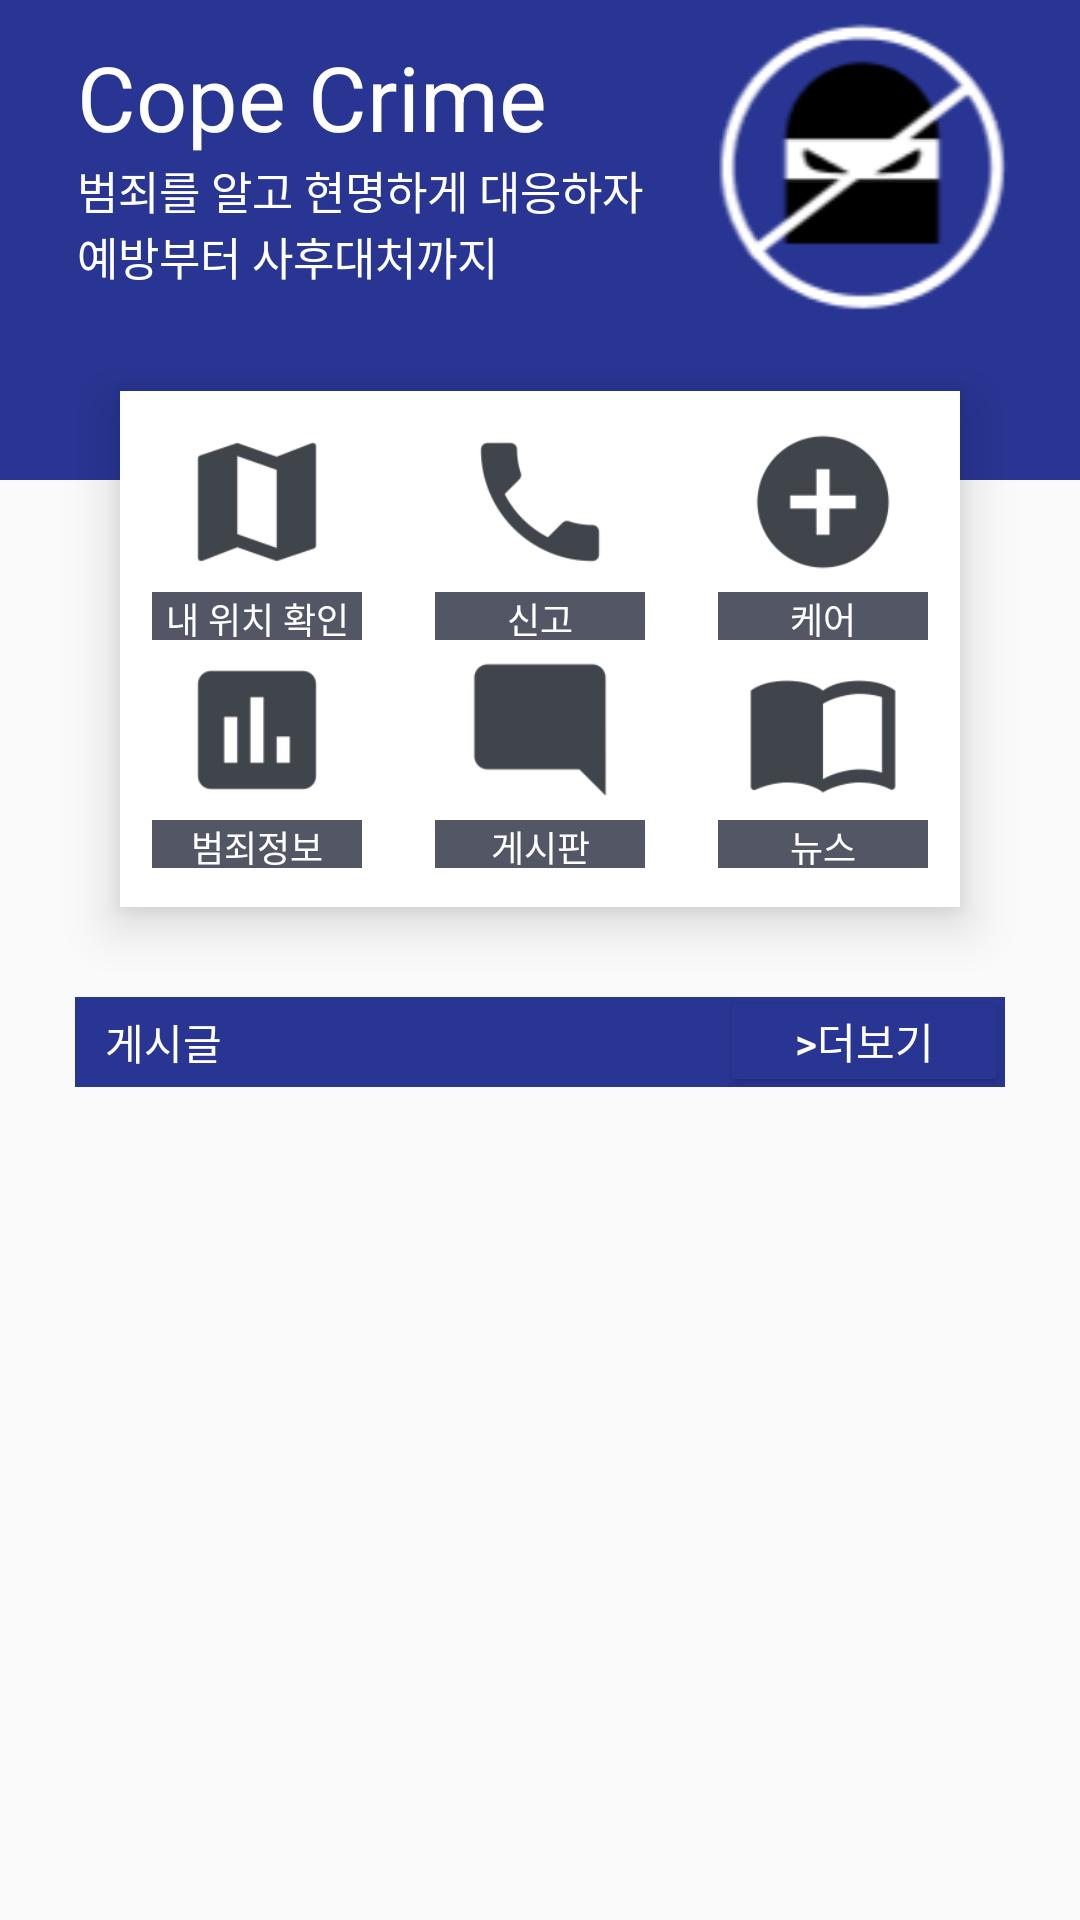

Produce the Android XML layout that renders to this screen, including the resource entries it uses.
<!-- AndroidManifest.xml: application theme AppTheme -->
<!-- res/layout/fragment_main.xml -->
<?xml version="1.0" encoding="utf-8"?>
<LinearLayout xmlns:android="http://schemas.android.com/apk/res/android"
    xmlns:tools="http://schemas.android.com/tools"
    android:id="@+id/fragment_main"
    android:layout_width="match_parent"
    android:layout_height="match_parent"
    tools:context=".MainFragment"
    android:orientation="vertical"
    >

    <LinearLayout
        android:id="@+id/activity_main_view_titleImage"
        android:layout_width="match_parent"
        android:layout_height="160dp"
        android:paddingLeft="10dp"
        android:paddingRight="10dp"
        android:orientation="horizontal"
        android:gravity="center_horizontal"
        android:background="@color/colorPrimary">
        <LinearLayout
            android:layout_width="wrap_content"
            android:layout_height="wrap_content"
            android:orientation="horizontal"
            >
            <LinearLayout
                android:layout_width="wrap_content"
                android:layout_height="120dp"
                android:layout_marginLeft="10dp"
                android:orientation="vertical">
                <TextView
                    android:layout_width="wrap_content"
                    android:layout_height="wrap_content"
                    android:textColor="@color/colorFont"
                    android:layout_marginTop="12dp"
                    android:textSize="30dp"
                    android:text="Cope Crime"/>
                <TextView
                    android:layout_width="wrap_content"
                    android:layout_height="wrap_content"
                    android:textColor="@color/colorFont"
                    android:textSize="15dp"
                    android:text="범죄를 알고 현명하게 대응하자"/>
                <TextView
                    android:layout_width="wrap_content"
                    android:layout_height="wrap_content"
                    android:textColor="@color/colorFont"
                    android:textSize="15dp"
                    android:text="예방부터 사후대처까지"/>
            </LinearLayout>

            <ImageView
                android:layout_width="110dp"
                android:layout_height="110dp"
                android:layout_marginLeft="20dp"
                android:src="@drawable/mainimage" />
        </LinearLayout>



    </LinearLayout>

    <TableLayout
        android:id="@+id/activity_main_TableLay_btnMenu"
        android:layout_width="280dp"
        android:layout_height="172dp"
        android:layout_gravity="center"
        android:layout_marginTop="-30dp"
        android:background="#ffffff"
        android:elevation="10dp"
        android:stretchColumns="0, 1, 2">
        <TableRow
            android:layout_marginTop="7dp">
            <LinearLayout
                android:id="@+id/fragment_main_mapButton"
                android:layout_width="80dp"
                android:layout_height="76dp"
                android:orientation="vertical"
                >
                <ImageView
                    android:layout_width="70dp"
                    android:layout_height="60dp"
                    android:src="@mipmap/map"
                    android:layout_gravity="center"
                    android:background="#00000000"
                    />
                <TextView
                    android:layout_width="70dp"
                    android:layout_height="wrap_content"
                    android:layout_gravity="center"
                    android:background="@color/colorGray"
                    android:textColor="#ffffff"
                    android:textSize="12dp"
                    android:textAlignment="center"
                    android:text="내 위치 확인"/>
            </LinearLayout>

            <LinearLayout
                android:id="@+id/fragment_main_callButton"
                android:layout_width="80dp"
                android:layout_height="76dp"
                android:layout_marginLeft="3dp"
                android:layout_marginRight="3dp"
                android:orientation="vertical">
                <ImageView
                    android:layout_width="70dp"
                    android:layout_height="60dp"
                    android:src="@mipmap/phone"
                    android:layout_gravity="center"
                    android:background="#00000000"
                    />
                <TextView
                    android:layout_width="70dp"
                    android:layout_height="wrap_content"
                    android:layout_gravity="center"
                    android:background="@color/colorGray"
                    android:textColor="#ffffff"
                    android:textSize="12dp"
                    android:textAlignment="center"
                    android:text="신고"/>
            </LinearLayout>

            <LinearLayout
                android:id="@+id/fragment_main_careButton"
                android:layout_width="80dp"
                android:layout_height="76dp"
                android:orientation="vertical">
                <ImageView
                    android:layout_width="70dp"
                    android:layout_height="60dp"
                    android:src="@mipmap/care"
                    android:layout_gravity="center"
                    android:background="#00000000"
                    />
                <TextView
                    android:layout_width="70dp"
                    android:layout_height="wrap_content"
                    android:layout_gravity="center"
                    android:background="@color/colorGray"
                    android:textColor="#ffffff"
                    android:textSize="12dp"
                    android:textAlignment="center"
                    android:text="케어"/>
            </LinearLayout>
        </TableRow>

        <TableRow>
            <LinearLayout
                android:id="@+id/fragment_main_infoButton"
                android:layout_width="80dp"
                android:layout_height="76dp"
                android:orientation="vertical">
                <ImageView
                    android:layout_width="70dp"
                    android:layout_height="60dp"
                    android:src="@mipmap/info"
                    android:layout_gravity="center"
                    android:background="#00000000"
                    />
                <TextView
                    android:layout_width="70dp"
                    android:layout_height="wrap_content"
                    android:layout_gravity="center"
                    android:background="@color/colorGray"
                    android:textColor="#ffffff"
                    android:textSize="12dp"
                    android:textAlignment="center"
                    android:text="범죄정보"/>
            </LinearLayout>


            <LinearLayout
                android:id="@+id/fragment_main_boardButton"
                android:layout_width="80dp"
                android:layout_height="76dp"
                android:layout_marginLeft="3dp"
                android:layout_marginRight="3dp"
                android:orientation="vertical">
                <ImageView
                    android:layout_width="70dp"
                    android:layout_height="60dp"
                    android:src="@mipmap/comment_icon"
                    android:layout_gravity="center"
                    android:background="#00000000"
                    />
                <TextView
                    android:layout_width="70dp"
                    android:layout_height="wrap_content"
                    android:layout_gravity="center"
                    android:background="@color/colorGray"
                    android:textColor="#ffffff"
                    android:textSize="12dp"
                    android:textAlignment="center"
                    android:text="게시판"/>
            </LinearLayout>

            <LinearLayout
                android:id="@+id/fragment_main_newsButton"
                android:layout_width="80dp"
                android:layout_height="76dp"
                android:orientation="vertical">
                <ImageView
                    android:layout_width="70dp"
                    android:layout_height="60dp"
                    android:src="@mipmap/news"
                    android:layout_gravity="center"
                    android:background="#00000000"
                    />
                <TextView
                    android:layout_width="70dp"
                    android:layout_height="wrap_content"
                    android:layout_gravity="center"
                    android:background="@color/colorGray"
                    android:textColor="#ffffff"
                    android:textSize="12dp"
                    android:textAlignment="center"
                    android:text="뉴스"/>
            </LinearLayout>
        </TableRow>
    </TableLayout>

    <LinearLayout
        android:id="@+id/activity_main_LV_board"
        android:layout_width="310dp"
        android:layout_height="300dp"
        android:layout_gravity="center"
        android:layout_marginTop="30dp"
        android:orientation="vertical">

        <LinearLayout
            android:layout_width="match_parent"
            android:layout_height="30dp"
            android:orientation="horizontal"
            android:background="@color/colorPrimary">

            <TextView
                android:layout_width="wrap_content"
                android:layout_height="wrap_content"
                android:layout_marginLeft="10dp"
                android:textColor="@color/colorFont"
                android:layout_gravity="center_vertical"
                android:text="게시글" />

            <Button
                android:id="@+id/activity_main_btn_moreInfo"
                android:layout_width="wrap_content"
                android:layout_height="25dp"
                android:layout_marginLeft="170dp"
                android:layout_gravity="center_vertical"
                android:background="@color/colorPrimary"
                android:textColor="@color/colorFont"
                android:text=">더보기" />
        </LinearLayout>

        <ListView
            android:id="@+id/activity_main_LV_boardContents"
            android:layout_width="match_parent"
            android:layout_height="wrap_content"
            android:divider="#d1d1d1" />
    </LinearLayout>


</LinearLayout>
<!-- resources referenced by this layout -->
<resources>
  <color name="colorFont">#ffffff</color>
  <color name="colorGray">#535665</color>
  <color name="colorPrimary">#283593</color>
  <!-- drawable mainimage: png bitmap (drawable, 4868 bytes) -->
  <!-- mipmap care: png bitmap (mipmap-hdpi, 751 bytes) -->
  <!-- mipmap comment_icon: png bitmap (mipmap-hdpi, 441 bytes) -->
  <!-- mipmap info: png bitmap (mipmap-hdpi, 366 bytes) -->
  <!-- mipmap map: png bitmap (mipmap-hdpi, 910 bytes) -->
  <!-- mipmap news: png bitmap (mipmap-hdpi, 978 bytes) -->
  <!-- mipmap phone: png bitmap (mipmap-hdpi, 1062 bytes) -->
  <style name="AppTheme" parent="Theme.AppCompat.Light.NoActionBar">
          
          <item name="colorPrimary">@color/colorPrimary</item>
          <item name="colorPrimaryDark">@color/colorPrimaryDark</item>
          <item name="colorAccent">@color/colorAccent</item>
  
          <item name="windowNoTitle">true</item>
      </style>
  <color name="colorPrimaryDark">#001064</color>
  <color name="colorAccent">#03DAC5</color>
</resources>
